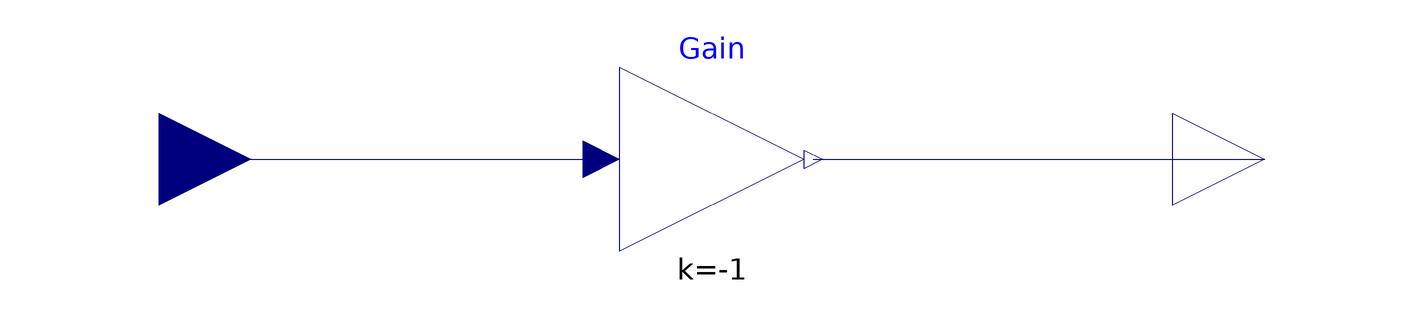

The component connection diagram of the Modelica model below, drawn from its own Placement and Line annotations.

model reverse_sign
  Modelica.Blocks.Math.Gain Gain(k=-1)
    annotation (Placement(transformation(extent={{-20,-20},{20,20}})));
public
  Modelica.Blocks.Interfaces.RealInput x_in(unit="W") "negative input"
    annotation (Placement(transformation(extent={{-140,-20},{-100,20}}),
        iconTransformation(extent={{-140,-20},{-100,20}})));
  Modelica.Blocks.Interfaces.RealOutput x_out(unit="W") "positive output"
    annotation (Placement(transformation(extent={{100,-20},{140,20}}),
        iconTransformation(extent={{100,-10},{120,10}})));
equation
  connect(x_in, Gain.u)
    annotation (Line(points={{-120,0},{-24,0},{-24,0}}, color={0,0,127}));
  connect(Gain.y, x_out)
    annotation (Line(points={{22,0},{120,0}}, color={0,0,127}));
  annotation (Icon(coordinateSystem(preserveAspectRatio=false), graphics={
          Rectangle(
          extent={{-100,100},{100,-100}},
          lineColor={0,0,0},
          lineThickness=1,
          fillColor={255,255,255},
          fillPattern=FillPattern.Solid), Text(
          extent={{-88,90},{94,-68}},
          textColor={0,0,0},
          textString="*(-1)")}),                                 Diagram(
        coordinateSystem(preserveAspectRatio=false)));
end reverse_sign;